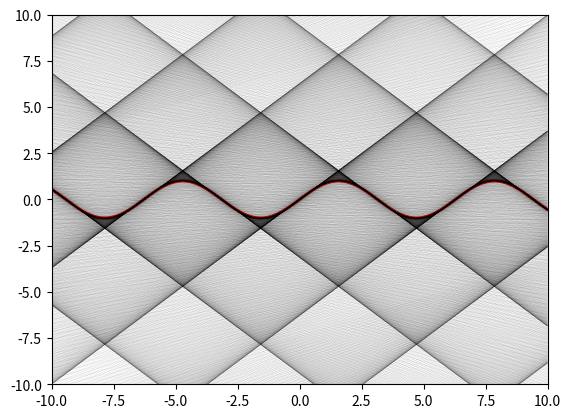

Source code (Python):
import matplotlib.pyplot as plt
import numpy as np

xs = np.arange(-20, 20, 0.01)
ys = np.sin(xs)

#plt.plot(xs, ys, 'black', lw=2)

plt.plot(xs, ys, 'r', lw=2)
for x0 in xs:
    plt.plot(xs, np.cos(x0) * (xs - x0) + np.sin(x0), 'black', lw=0.02)

plt.axis([-10, 10, -10, 10])
#plt.axis('off')
plt.show()

print("Rendered [1]")

